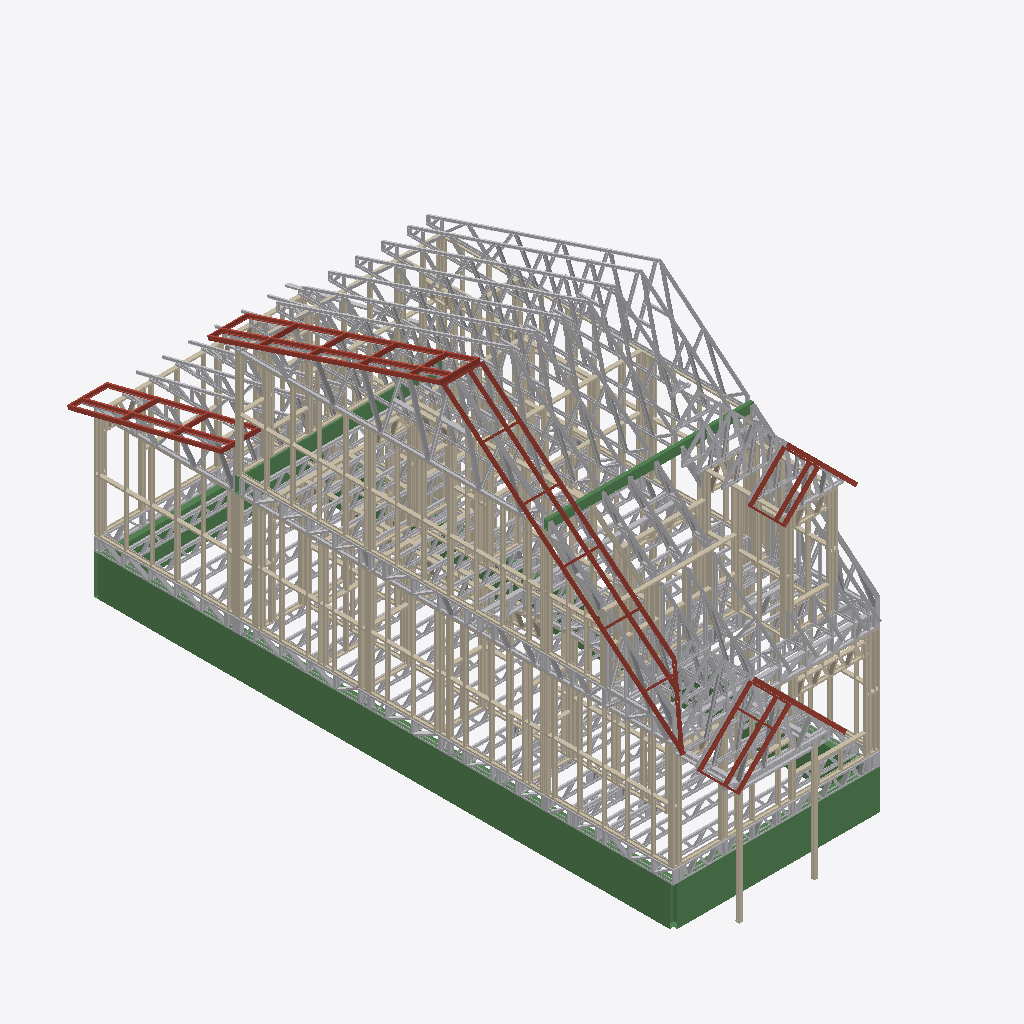
Isometric view of an IFC building model (IFC-SPF (STEP), schema IFC2X3, length unit millimetre), seen from the south-west, elements coloured by IFC class (only those large enough to see are counted): 330 other elements (light grey), 49 walls (beige), 14 beams (green), 7 roofs (red-brown).
Extent 5.2 m × 15.6 m × 8.7 m (x, y, z). Storeys (2): Level 1 at 0.00 m; Level 2 at 2.85 m. Elements (1896): 1815 IfcBuildingElementProxy, 50 IfcWall, 24 IfcBeam, 7 IfcRoof.

HEADER;
FILE_DESCRIPTION(('ViewDefinition [CoordinationView]'),'2;1');
FILE_NAME('','2025-12-04T18:54:00',('Author','scottsdalesteelframes.com'),('Scottsdale'),'   ','ScotSteel','None');
FILE_SCHEMA(('IFC2X3'));
ENDSEC;
DATA;
#21=IFCPROJECT('$ty6h$PP0acoQ5LcFMkcLm',#5,'SCS Project',$,$,$,$,(#11),#20);
#33242=IFCSITE('FzBkavPgLaMng7LkHIHeNG',#5,'Default Site','',$,$,$,$,.ELEMENT.,$,$,$,$,$);
#33244=IFCBUILDING('e4NgUIP1mqgbzM_ls2NIDW',#5,'Default Building','',$,$,$,$,.ELEMENT.,$,$,$);
#33246=IFCBUILDINGSTOREY('Lo0vFMW9JqEXaa8X0$osdm',#5,'Level 1','',$,$,$,$,.ELEMENT.,0.0);
#33248=IFCBUILDINGSTOREY('9sq27ieTPa_aSyKi4T8$em',#5,'Level 2','',$,$,$,$,.ELEMENT.,2851.2);
#33201=IFCBEAM('9jfLkSshgqgCefA4LuEn7G',#5,'Beam11.1','Item 1',$,#33198,#33200,$);
#4567=IFCWALL('58DykvWLpqQSaIrsn7fq80',#5,'W74','',$,$,$,$);
#33137=IFCBEAM('t0AWaTd5MKgCQdEbcXjRA0',#5,'Beam8.1','Item 1',$,#33134,#33136,$);
#14008=IFCROOF('AOv$8bB9NKI5FrRGytIw80',#5,'R.13','',$,$,$,$,$);
#4147=IFCWALL('sJpIogemUKEkYnzypfjz20',#5,'W381','',$,$,$,$);
#6523=IFCWALL('FdQkUMpOM4cqXVPxhCkY2G',#5,'W381aaa','',$,$,$,$);
#6035=IFCWALL('6pe$twOheqYL0mqycq3KYG',#5,'W381aa','',$,$,$,$);
#11444=IFCWALL('3sA2Ps48Fqc0XUsec13O6W',#5,'W296','',$,$,$,$);
#13657=IFCROOF('qM4y_zenLacKVgzjcGbfhG',#5,'R.2','',$,$,$,$,$);
#11924=IFCWALL('rhya$sni1qArlHRjmXZIOG',#5,'W65','',$,$,$,$);
#10484=IFCWALL('CcuTQLLrwqYMTTf93X$Vhm',#5,'W293','',$,$,$,$);
#6755=IFCWALL('1xXQXlAACKQgX6RZLEkBK0',#5,'W174a','',$,$,$,$);
#13312=IFCWALL('uNc3slasf4MlF3uiI5z6vm',#5,'W296aa','',$,$,$,$);
#5851=IFCWALL('bf0IkGkzTqM$3s3ZiXYoWm',#5,'W381a','',$,$,$,$);
#1235=IFCWALL('b5P74sEVgqQNhFD81OGTVG',#5,'W162','',$,$,$,$);
#7279=IFCWALL('8PHf8ATgcqkiy61EcEXNhm',#5,'W70a','',$,$,$,$);
#7739=IFCWALL('sPKgSFmcTq_uCN$QTmnYg0',#5,'W282','',$,$,$,$);
#8476=IFCWALL('vNTjYDQ9f4ETcG5bAvkOQG',#5,'W286','',$,$,$,$);
#11016=IFCWALL('c$s_fdPzCao8kr4b3jV$jW',#5,'W294','',$,$,$,$);
#3731=IFCWALL('a21ipsoQ14EIr2$ZsuIRg0',#5,'W174','',$,$,$,$);
#13532=IFCROOF('KG17x3QSmKYW_WSeV407wm',#5,'R.1','',$,$,$,$,$);
#511=IFCWALL('SzrlORuYLK_ahYsxiG_Lmm',#5,'W161','',$,$,$,$);
#8132=IFCWALL('PMFpBS2ZRaQss7iqN_hnF0',#5,'W284','',$,$,$,$);
#13176=IFCWALL('1$7aqI5f7a6FIdZ_EuYC_m',#5,'W296a','',$,$,$,$);
#2319=IFCWALL('K1N7VThpUqALP6whVlmCH0',#5,'W170','',$,$,$,$);
#8892=IFCWALL('KujrrddHrqQhsdez0ne5rW',#5,'W288','',$,$,$,$);
#11788=IFCWALL('_tpoQBmQfqc8YIXz4w9dXW',#5,'W64','',$,$,$,$);
#9464=IFCWALL('9wW2t_tmsq2RN0vfGA6FzG',#5,'W290','',$,$,$,$);
#12516=IFCWALL('fxAs4lUdhKIHWaYG6Ra7d0',#5,'W66','',$,$,$,$);
#13830=IFCROOF('DbxPnFivC46Gx4DEywLTW0',#5,'R.5','',$,$,$,$,$);
#33009=IFCBEAM('g5qANTNl24Mo8vEc66yugG',#5,'Beam4.1','Item 1',$,#33006,#33008,$);
#32873=IFCBEAM('z4STcm8QNqs3hwqk_7DHR0',#5,'Beam1.1','Item 1',$,#32870,#32872,$);
#18724=IFCBUILDINGELEMENTPROXY('R_ysCz_0ZakS7Rgp_ksQxG',#5,'L2-RT9.3','Item 3',$,#18723,#18719,$,$);
#6267=IFCWALL('G$_5H7yrbKU8vD642HZG60',#5,'W175aaa','',$,$,$,$);
#10168=IFCWALL('9FNo$j0UMK6M66dF6pzwNm',#5,'W292','',$,$,$,$);
#11308=IFCWALL('79IFAjKjXaIXa5luLr9hPm',#5,'W295','',$,$,$,$);
#33073=IFCBEAM('gbruE9TGS42WpKSC7JDVyW',#5,'Beam5.1','Item 1',$,#33070,#33072,$);
#32973=IFCBEAM('ytIXfKkMjKINdfuAfg_C$G',#5,'Beam2.3','Item 3',$,#32970,#32972,$);
#33217=IFCBEAM('Thblh1FJjaMRGcWU7lRFi0',#5,'Beam11.2','Item 2',$,#33214,#33216,$);
#10008=IFCWALL('V$nsliTqzacdbZNJW6JmP0',#5,'W291','',$,$,$,$);
#12736=IFCWALL('AqYLuY$Eqa2_rlLNGpCS50',#5,'W66a','',$,$,$,$);
#13931=IFCROOF('zzVS7HscSqM5iKatl0I6L0',#5,'R.8','',$,$,$,$,$);
#12968=IFCWALL('kVggZtftsqoZmwtdkuKfwm',#5,'W66b','',$,$,$,$);
#20258=IFCBUILDINGELEMENTPROXY('JOY0t$f20425qMIURs91F0',#5,'L2-RT2.1','Item 1',$,#20257,#20253,$,$);
#171=IFCWALL('yejHSzNAIKQzFnrfTim79m',#5,'W156','',$,$,$,$);
#22702=IFCBUILDINGELEMENTPROXY('zuhq1COCZagSujbIX1haEm',#5,'L2-RT1.1','Item 1',$,#22701,#22697,$,$);
#283=IFCWALL('CvgsIl8Keqs7D0SOKHXly0',#5,'W158','',$,$,$,$);
#19148=IFCBUILDINGELEMENTPROXY('F4e3dzoPQqsmFgliSL3hPW',#5,'L2-RT7.1','Item 1',$,#19147,#19143,$,$);
#4455=IFCWALL('Cjq_YnxA5Kc0mOZjMdALi0',#5,'W70','',$,$,$,$);
#20036=IFCBUILDINGELEMENTPROXY('RGMbKvVtvawYpd4y_xkLwW',#5,'L2-RT3.1','Item 1',$,#20035,#20031,$,$);
#19370=IFCBUILDINGELEMENTPROXY('EKqxmhyEL4YurY_jae_p0G',#5,'L2-RT6.1','Item 1',$,#19369,#19365,$,$);
#19814=IFCBUILDINGELEMENTPROXY('LcxbX2v4eKMVDLSXoHbZcW',#5,'L2-RT4.1','Item 1',$,#19813,#19809,$,$);
#19592=IFCBUILDINGELEMENTPROXY('388h1FNK3qMa1kxvEgZkhW',#5,'L2-RT5.1','Item 1',$,#19591,#19587,$,$);
#8756=IFCWALL('2crRo2jORKgQGcKHr2LXyG',#5,'W287','',$,$,$,$);
#59=IFCWALL('JcZVWXrncqM$2OhHVmP27m',#5,'W153','',$,$,$,$);
#5407=IFCWALL('9p9T4zNo6qAxrkVYCq5kKG',#5,'W37','',$,$,$,$);
#5331=IFCWALL('o5AWrg47s4AXMO9IwTWFP0',#5,'W36','',$,$,$,$);
#18714=IFCBUILDINGELEMENTPROXY('Cx60KZlmw46mA37U6IBa2W',#5,'L2-RT9.2','Item 2',$,#18713,#18709,$,$);
#19834=IFCBUILDINGELEMENTPROXY('reVlaVOcnqMhWV80hRHSNG',#5,'L2-RT4.3','Item 3',$,#19833,#19829,$,$);
#18946=IFCBUILDINGELEMENTPROXY('LxHhXJTft4I2ZBL9l__Vy0',#5,'L2-RT8.3','Item 3',$,#18945,#18941,$,$);
#3079=IFCWALL('eyMacM_Z6qUn4Jx4e7S7d0',#5,'W171','',$,$,$,$);
#20056=IFCBUILDINGELEMENTPROXY('gK5xJEYAiacgyd4CH2x9Wm',#5,'L2-RT3.3','Item 3',$,#20055,#20051,$,$);
#19612=IFCBUILDINGELEMENTPROXY('L44UfFO3xqEhCXEhMF7boG',#5,'L2-RT5.3','Item 3',$,#19611,#19607,$,$);
#22722=IFCBUILDINGELEMENTPROXY('NkM5lthzEKkjD3YO4J6Y_G',#5,'L2-RT1.3','Item 3',$,#22721,#22717,$,$);
#1975=IFCWALL('VwBPuvrdsqArijyID5RRx0',#5,'W167','',$,$,$,$);
#20278=IFCBUILDINGELEMENTPROXY('5GLX_aMHMaIPsT6dx5aQiG',#5,'L2-RT2.3','Item 3',$,#20277,#20273,$,$);
#6999=IFCWALL('QIVtLYTlE4IgcXADCBoNlm',#5,'W175b','',$,$,$,$);
#19390=IFCBUILDINGELEMENTPROXY('LtqMK3Q2tK6eA7IrKia5O0',#5,'L2-RT6.3','Item 3',$,#19389,#19385,$,$);
#19168=IFCBUILDINGELEMENTPROXY('ahOboP86uqkVVfDY03HwaW',#5,'L2-RT7.3','Item 3',$,#19167,#19163,$,$);
#399=IFCWALL('yxdpxmVEkq6IjZq1Bt$8c0',#5,'W160','',$,$,$,$);
#14398=IFCBUILDINGELEMENTPROXY('d4LphVprJqswFP2_15$jPW',#5,'L2-P10.1','Item 1',$,#14397,#14393,$,$);
#19158=IFCBUILDINGELEMENTPROXY('QLEN5JOlYq6594J$iUTRMW',#5,'L2-RT7.2','Item 2',$,#19157,#19153,$,$);
#19602=IFCBUILDINGELEMENTPROXY('F8TG5T51o4oCKzo2DUNg90',#5,'L2-RT5.2','Item 2',$,#19601,#19597,$,$);
#22712=IFCBUILDINGELEMENTPROXY('nkVKeHhAVqYPGf1LxDsQvW',#5,'L2-RT1.2','Item 2',$,#22711,#22707,$,$);
#19380=IFCBUILDINGELEMENTPROXY('S2rXmZ$lLK2K0D2ObenHbG',#5,'L2-RT6.2','Item 2',$,#19379,#19375,$,$);
#20268=IFCBUILDINGELEMENTPROXY('jcxq3_PMCa2425ZduAUu5m',#5,'L2-RT2.2','Item 2',$,#20267,#20263,$,$);
#19824=IFCBUILDINGELEMENTPROXY('Ww_ZzrlL3aEbfoZGQ06iWG',#5,'L2-RT4.2','Item 2',$,#19823,#19819,$,$);
#8340=IFCWALL('zuSR4P4rYqsT_NOyUyD2s0',#5,'W285','',$,$,$,$);
#20482=IFCBUILDINGELEMENTPROXY('WPkdiga2baApSsSNy$9wCW',#5,'L2-RT28.1','Item 1',$,#20481,#20477,$,$);
#32957=IFCBEAM('9VfRkLCWAakpqhTjqF4$M0',#5,'Beam2.2','Item 2',$,#32954,#32956,$);
#29556=IFCBUILDINGELEMENTPROXY('IMXYr8pO14Qxl8tLV3Yq0W',#5,'L2-P4.2','Item 2',$,#29555,#29551,$,$);
#14408=IFCBUILDINGELEMENTPROXY('mBld85BpHa_flCyTFWj72G',#5,'L2-P10.2','Item 2',$,#14407,#14403,$,$);
#5643=IFCWALL('veXEo93j4KAIMBTgxdAP60',#5,'W175aa','',$,$,$,$);
#20046=IFCBUILDINGELEMENTPROXY('YQRZnFK26aABPUzYOUL0kW',#5,'L2-RT3.2','Item 2',$,#20045,#20041,$,$);
#20850=IFCBUILDINGELEMENTPROXY('0B4FOA1ehaMSm9_$eX_sY0',#5,'L2-RT24.1','Item 1',$,#20849,#20845,$,$);
#3891=IFCWALL('p0qjSYRJlK20YSh73BDtEW',#5,'W175','',$,$,$,$);
#31882=IFCBUILDINGELEMENTPROXY('sehxjKhHWKA8JpXLBQh4ZG',#5,'L2-T10.1','Item 1',$,#31881,#31877,$,$);
#14205=IFCROOF('ICRnyi2i74UxyeFygOOppm',#5,'R.17','',$,$,$,$,$);
#17656=IFCBUILDINGELEMENTPROXY('XlQg1Q7Lj42QBPJb4OpTQ0',#5,'L1-RT1.2','Item 2',$,#17655,#17651,$,$);
#17910=IFCBUILDINGELEMENTPROXY('lr42ye2X3Kcyb1sVI_FWRG',#5,'L1-RT3.1','Item 1',$,#17909,#17905,$,$);
#21480=IFCBUILDINGELEMENTPROXY('xgbwC$5eF4o46y0HUsa0f0',#5,'L2-RT18.1','Item 1',$,#21479,#21475,$,$);
#27608=IFCBUILDINGELEMENTPROXY('QPFPa$J$646Sn8ju9N6NqG',#5,'L1-T1.1','Item 1',$,#27607,#27603,$,$);
#18042=IFCBUILDINGELEMENTPROXY('RMWj8gYj2Kgg6hpC4bUbMm',#5,'L1-RT4.1','Item 1',$,#18041,#18037,$,$);
#20758=IFCBUILDINGELEMENTPROXY('wp3VhyeXnKAINgvEb$Wzq0',#5,'L2-RT25.1','Item 1',$,#20757,#20753,$,$);
#27618=IFCBUILDINGELEMENTPROXY('PU9EsFCw64EAnqbLtOemrW',#5,'L1-T1.2','Item 2',$,#27617,#27613,$,$);
#2183=IFCWALL('nsYek0n7sq62Oihsn$peMm',#5,'W169','',$,$,$,$);
#22926=IFCBUILDINGELEMENTPROXY('qGswzc1Y3qY6RqJaT1jVFm',#5,'L2-RT19.1','Item 1',$,#22925,#22921,$,$);
#18884=IFCBUILDINGELEMENTPROXY('L2WC0LnQma_0c7a06gW9_m',#5,'L2-RT9.19','Item 19',$,#18883,#18879,$,$);
#15752=IFCBUILDINGELEMENTPROXY('QpeIIH4u_KsbqzCwJQxcU0',#5,'L2-T11.1','Item 1',$,#15751,#15747,$,$);
#5483=IFCWALL('CIOwywXEw4MWLxqIHh$FDG',#5,'W175a','',$,$,$,$);
#27812=IFCBUILDINGELEMENTPROXY('GY5Wu5kIQKM08cStifdeoW',#5,'L1-P11.1','Item 1',$,#27811,#27807,$,$);
#29740=IFCBUILDINGELEMENTPROXY('85ttZCsTL4cD$Xf5s41070',#5,'L2-P2.2','Item 2',$,#29739,#29735,$,$);
#18864=IFCBUILDINGELEMENTPROXY('4SEBLSINKq_HLJhcJNZMrW',#5,'L2-RT9.17','Item 17',$,#18863,#18859,$,$);
#32740=IFCBUILDINGELEMENTPROXY('3mAfk6FRnaoeHMss9gQfhG',#5,'L2-RT20.1','Item 1',$,#32739,#32735,$,$);
#28154=IFCBUILDINGELEMENTPROXY('1eaghCoQB4IlokbAajAZOW',#5,'L2-T19.1','Item 1',$,#28153,#28149,$,$);
#27822=IFCBUILDINGELEMENTPROXY('rVgPf8AF$q_jRceSy2WP3G',#5,'L1-P11.2','Item 2',$,#27821,#27817,$,$);
#29278=IFCBUILDINGELEMENTPROXY('uKCTr3zReqk66G2RrGtRVG',#5,'L2-P3.2','Item 2',$,#29277,#29273,$,$);
#11652=IFCWALL('lsTrx5y2gq2XxFaWm1rus0',#5,'W300','',$,$,$,$);
#14306=IFCROOF('_rTF0EdbWq6$QJfMc_eqaW',#5,'R.21','',$,$,$,$,$);
#21058=IFCBUILDINGELEMENTPROXY('UZ4fQcmcjagdrqMEAj2d7m',#5,'L2-Ga1.3','Item 3',$,#21057,#21053,$,$);
#21808=IFCBUILDINGELEMENTPROXY('jF3AO0q$qacxiJaQtcroaG',#5,'L2-RT14.1','Item 1',$,#21807,#21803,$,$);
#21726=IFCBUILDINGELEMENTPROXY('jVdnYZeCm4IEMAzDmZHAQG',#5,'L2-RT15.1','Item 1',$,#21725,#21721,$,$);
#33025=IFCBEAM('xasAZnKalaoPAnCqazBz4W',#5,'Beam4.2','Item 2',$,#33022,#33024,$);
#21644=IFCBUILDINGELEMENTPROXY('2dET0$s1aKw5yhZ3OR0HOG',#5,'L2-RT16.1','Item 1',$,#21643,#21639,$,$);
#23428=IFCBUILDINGELEMENTPROXY('jsEdhQeVpqoa8$RPyUtpqW',#5,'L1-T24.1','Item 1',$,#23427,#23423,$,$);
#32084=IFCBUILDINGELEMENTPROXY('l_wSTLFFYakS35vvhprJYW',#5,'L1-T2.1','Item 1',$,#32083,#32079,$,$);
#15954=IFCBUILDINGELEMENTPROXY('O0zQH6i2VK2aejq9w9uqsG',#5,'L2-T12.1','Item 1',$,#15953,#15949,$,$);
#20666=IFCBUILDINGELEMENTPROXY('CHWRSwmYY4Y0GEpONyI0d0',#5,'L2-RT26.1','Item 1',$,#20665,#20661,$,$);
#14842=IFCBUILDINGELEMENTPROXY('sVNhbXXD$qISIz5exXTVuG',#5,'L2-T2.1','Item 1',$,#14841,#14837,$,$);
#28614=IFCBUILDINGELEMENTPROXY('yyPxrmfr0q_y$XjUQIRLt0',#5,'C2.2','Item 2',$,#28613,#28609,$,$);
#23832=IFCBUILDINGELEMENTPROXY('Z93VNzH_xaU_8LNynVL92W',#5,'L1-T22.1','Item 1',$,#23831,#23827,$,$);
#33153=IFCBEAM('4V5pewAM$4ciUpvs$rvOom',#5,'Beam8.2','Item 2',$,#33150,#33152,$);
#25044=IFCBUILDINGELEMENTPROXY('ePhQcQPwTacwUuxRLJqF3W',#5,'L1-T16.1','Item 1',$,#25043,#25039,$,$);
#23630=IFCBUILDINGELEMENTPROXY('Z1bozFEGX4oA7IMdVWGMvm',#5,'L1-T23.1','Item 1',$,#23629,#23625,$,$);
#27386=IFCBUILDINGELEMENTPROXY('FM4VVE2CZawYBovIe6ufPm',#5,'L1-T3.1','Item 1',$,#27385,#27381,$,$);
#28356=IFCBUILDINGELEMENTPROXY('bzx13EAQ3KguVJ86cGa5oW',#5,'L2-T18.1','Item 1',$,#28355,#28351,$,$);
#18174=IFCBUILDINGELEMENTPROXY('LMwmSRSdWacSIOPDlQwJeW',#5,'L1-RT5.1','Item 1',$,#18173,#18169,$,$);
#21282=IFCBUILDINGELEMENTPROXY('T4wnp0H_6qcQtT3k6HZlD0',#5,'L2-Ga3.1','Item 1',$,#21281,#21277,$,$);
#29546=IFCBUILDINGELEMENTPROXY('nBFjfF_7oqIeAUeNXkoMVW',#5,'L2-P4.1','Item 1',$,#29545,#29541,$,$);
#20438=IFCBUILDINGELEMENTPROXY('v06SVpIsGK6SwEw4wG_sBW',#5,'L2-RT2.19','Item 19',$,#20437,#20433,$,$);
#20216=IFCBUILDINGELEMENTPROXY('RjEmsHPwJq2xXkK3LToeam',#5,'L2-RT3.19','Item 19',$,#20215,#20211,$,$);
#31096=IFCBUILDINGELEMENTPROXY('yezj5aVlYKg$FHnXrd1qXm',#5,'L1-P4.2','Item 2',$,#31095,#31091,$,$);
#22882=IFCBUILDINGELEMENTPROXY('bfPV4fJmS4_6_qzRYotfHG',#5,'L2-RT1.19','Item 19',$,#22881,#22877,$,$);
#27164=IFCBUILDINGELEMENTPROXY('gvOpoSClY4YH_eCPcHI7Qm',#5,'L1-T4.1','Item 1',$,#27163,#27159,$,$);
#30018=IFCBUILDINGELEMENTPROXY('5SiB7cVcy467pCSe3jfnoG',#5,'L1-P5.2','Item 2',$,#30017,#30013,$,$);
#28366=IFCBUILDINGELEMENTPROXY('QmkQB4JGyKEMXO253fu5p0',#5,'L2-T18.2','Item 2',$,#28365,#28361,$,$);
#19550=IFCBUILDINGELEMENTPROXY('bizmCh3rDqIbW__x1S8Atm',#5,'L2-RT6.19','Item 19',$,#19549,#19545,$,$);
#18844=IFCBUILDINGELEMENTPROXY('1FjSnfjYoKsi$ag_GLPTFG',#5,'L2-RT9.15','Item 15',$,#18843,#18839,$,$);
#28164=IFCBUILDINGELEMENTPROXY('uuuiXGmDI4YZzz9i0adOHm',#5,'L2-T19.2','Item 2',$,#28163,#28159,$,$);
#19328=IFCBUILDINGELEMENTPROXY('dDx3kJoyQ4254oSJn5_sIm',#5,'L2-RT7.19','Item 19',$,#19327,#19323,$,$);
#19772=IFCBUILDINGELEMENTPROXY('F7_VxYrIDakmY6RRATraSG',#5,'L2-RT5.19','Item 19',$,#19771,#19767,$,$);
#19994=IFCBUILDINGELEMENTPROXY('pjiaqKlVeKMtoHMICUtfBm',#5,'L2-RT4.19','Item 19',$,#19993,#19989,$,$);
#15964=IFCBUILDINGELEMENTPROXY('FEV0Gf7XKaoRR6TOLp6JQ0',#5,'L2-T12.2','Item 2',$,#15963,#15959,$,$);
#16974=IFCBUILDINGELEMENTPROXY('R4As2LxCVaky9Pj99tDD2m',#5,'L2-T17.2','Item 2',$,#16973,#16969,$,$);
#21160=IFCBUILDINGELEMENTPROXY('u7zBivFRdqoJHKyLZOKykW',#5,'L2-Ga2.1','Item 1',$,#21159,#21155,$,$);
#18874=IFCBUILDINGELEMENTPROXY('okzkd91A_akC3z8zC$$GHG',#5,'L2-RT9.18','Item 18',$,#18873,#18869,$,$);
#16358=IFCBUILDINGELEMENTPROXY('edVJvAIMlqUcN68tlc2Ky0',#5,'L2-T14.1','Item 1',$,#16357,#16353,$,$);
#30008=IFCBUILDINGELEMENTPROXY('htlgGf78RKEFGdDyGBUJnW',#5,'L1-P5.1','Item 1',$,#30007,#30003,$,$);
#31086=IFCBUILDINGELEMENTPROXY('a78Qus8Lnao3V3t3I5vcKm',#5,'L1-P4.1','Item 1',$,#31085,#31081,$,$);
#16570=IFCBUILDINGELEMENTPROXY('ykjA4K4RRK6TinjlXohL3m',#5,'L2-T15.2','Item 2',$,#16569,#16565,$,$);
#16762=IFCBUILDINGELEMENTPROXY('4xAUrCaJWqEkHt5ddgTEom',#5,'L2-T16.1','Item 1',$,#16761,#16757,$,$);
#16964=IFCBUILDINGELEMENTPROXY('ThrjPNCGRaQSUOif5ks7iG',#5,'L2-T17.1','Item 1',$,#16963,#16959,$,$);
#17168=IFCBUILDINGELEMENTPROXY('wDSHzb1LBakPH2bFZEEA1W',#5,'L2-T3.1','Item 1',$,#17167,#17163,$,$);
#14610=IFCBUILDINGELEMENTPROXY('KJCqmBrc4qA4l3xU8bPDDW',#5,'L2-T1.2','Item 2',$,#14609,#14605,$,$);
#22570=IFCBUILDINGELEMENTPROXY('HWig67yDOKIGkrzyPFkUNW',#5,'L1-RT9.1','Item 1',$,#22569,#22565,$,$);
#23146=IFCBUILDINGELEMENTPROXY('rve0qMnKiK6fx30y0y2pZG',#5,'L1-P12.2','Item 2',$,#23145,#23141,$,$);
#32094=IFCBUILDINGELEMENTPROXY('m7hyFkttHaM5Ba5LWx0by0',#5,'L1-T2.2','Item 2',$,#32093,#32089,$,$);
#15590=IFCBUILDINGELEMENTPROXY('dCjmWZGxmagkb91yjf94_W',#5,'L2-T8.1','Item 1',$,#15589,#15585,$,$);
#16156=IFCBUILDINGELEMENTPROXY('7w9R9WuKXqAPpI_7ncpjlm',#5,'L2-T13.1','Item 1',$,#16155,#16151,$,$);
#21342=IFCBUILDINGELEMENTPROXY('VVRpPyAL94IuaYlm2j4X3W',#5,'L2-Ga3.7','Item 7',$,#21341,#21337,$,$);
#23136=IFCBUILDINGELEMENTPROXY('bf01Tb39IKIU_h6lcLUy30',#5,'L1-P12.1','Item 1',$,#23135,#23131,$,$);
#24034=IFCBUILDINGELEMENTPROXY('WLIs_qz7WKg$Mr4ktlpzlG',#5,'L1-T21.1','Item 1',$,#24033,#24029,$,$);
#17178=IFCBUILDINGELEMENTPROXY('kvU4IpKBNK6y9mEtnytnC0',#5,'L2-T3.2','Item 2',$,#17177,#17173,$,$);
#30604=IFCBUILDINGELEMENTPROXY('lpePHxuVTqsWWS5aJ6ozdG',#5,'L1-P1.2','Item 2',$,#30603,#30599,$,$);
#22252=IFCBUILDINGELEMENTPROXY('TZ43DMWubqoqhcrIUIUO3W',#5,'L2-Ga8.1','Item 1',$,#22251,#22247,$,$);
#16368=IFCBUILDINGELEMENTPROXY('kPlVLz1D4Ks5PF$3kVymVm',#5,'L2-T14.2','Item 2',$,#16367,#16363,$,$);
#27396=IFCBUILDINGELEMENTPROXY('a1ntWM6UxqoTbs90FbtPOm',#5,'L1-T3.2','Item 2',$,#27395,#27391,$,$);
#22476=IFCBUILDINGELEMENTPROXY('lLi85ZW_5a6Gp_KzhG5QSm',#5,'L2-Ga10.1','Item 1',$,#22475,#22471,$,$);
#29412=IFCBUILDINGELEMENTPROXY('p52If1jwSqI_pkDZD0fZ$G',#5,'L2-P1.2','Item 2',$,#29411,#29407,$,$);
#30162=IFCBUILDINGELEMENTPROXY('4fZ0pUzm14YA4i9JDwV9gG',#5,'L1-P2.2','Item 2',$,#30161,#30157,$,$);
#22364=IFCBUILDINGELEMENTPROXY('VOnjIaZrKKk8IsOXP$ElKm',#5,'L2-Ga9.1','Item 1',$,#22363,#22359,$,$);
#21180=IFCBUILDINGELEMENTPROXY('2XEUqneyias4qNairNTD0W',#5,'L2-Ga2.3','Item 3',$,#21179,#21175,$,$);
#30152=IFCBUILDINGELEMENTPROXY('Jb1IRy5c3qMlKB9yDPObkm',#5,'L1-P2.1','Item 1',$,#30151,#30147,$,$);
#19752=IFCBUILDINGELEMENTPROXY('Z0i$tUd6AaEsMJoT9M9qV0',#5,'L2-RT5.17','Item 17',$,#19751,#19747,$,$);
#21490=IFCBUILDINGELEMENTPROXY('RybUpmcOzKQHwTRl_HW0lW',#5,'L2-RT18.2','Item 2',$,#21489,#21485,$,$);
#16166=IFCBUILDINGELEMENTPROXY('zoGGaHDF94wyEWih3y5rZ0',#5,'L2-T13.2','Item 2',$,#16165,#16161,$,$);
#25650=IFCBUILDINGELEMENTPROXY('$F6VUQpG8KYqW9Qu_aYsEG',#5,'L1-T13.1','Item 1',$,#25649,#25645,$,$);
#29730=IFCBUILDINGELEMENTPROXY('YvEqFSRe2KUbpSCGsCb54m',#5,'L2-P2.1','Item 1',$,#29729,#29725,$,$);
#32518=IFCBUILDINGELEMENTPROXY('OmhISa437qE2Ql1pT6$M4G',#5,'L1-T9.1','Item 1',$,#32517,#32513,$,$);
#31350=IFCBUILDINGELEMENTPROXY('eGiiVoH9Eaop6lXYjC$WCG',#5,'L1-P3.2','Item 2',$,#31349,#31345,$,$);
#20512=IFCBUILDINGELEMENTPROXY('A79IlB_3MakGEToCA3gkUG',#5,'L2-RT28.4','Item 4',$,#20511,#20507,$,$);
#18854=IFCBUILDINGELEMENTPROXY('wxwH1AmZ6qQxn358ZStVGm',#5,'L2-RT9.16','Item 16',$,#18853,#18849,$,$);
#20196=IFCBUILDINGELEMENTPROXY('Gt2EpqbO6qMMSMGLh3ba4W',#5,'L2-RT3.17','Item 17',$,#20195,#20191,$,$);
#19974=IFCBUILDINGELEMENTPROXY('H1Pmf0r0cqc3V4vl6xjGS0',#5,'L2-RT4.17','Item 17',$,#19973,#19969,$,$);
#30594=IFCBUILDINGELEMENTPROXY('WZjghosWrq2FXXV3kvUjcm',#5,'L1-P1.1','Item 1',$,#30593,#30589,$,$);
#16772=IFCBUILDINGELEMENTPROXY('jNDGlY70qa25T2v$Ou6dtW',#5,'L2-T16.2','Item 2',$,#16771,#16767,$,$);
#9352=IFCWALL('igh9_jCR1akK2JzA6t7N90',#5,'W289','',$,$,$,$);
#20418=IFCBUILDINGELEMENTPROXY('UFNV97IGcaIaqr1M2vGQHm',#5,'L2-RT2.17','Item 17',$,#20417,#20413,$,$);
#26942=IFCBUILDINGELEMENTPROXY('Me_j7lJNnqk6ipWDvLnghG',#5,'L1-T5.1','Item 1',$,#26941,#26937,$,$);
#26720=IFCBUILDINGELEMENTPROXY('K$KCD09Vhq_UzP3L_ZnBym',#5,'L1-T7.1','Item 1',$,#26719,#26715,$,$);
#33089=IFCBEAM('NgPNMbm4WqcmsrpQ8iJRCm',#5,'Beam5.2','Item 2',$,#33086,#33088,$);
#19530=IFCBUILDINGELEMENTPROXY('pNkffgRSsawKJfk6$SnMYW',#5,'L2-RT6.17','Item 17',$,#19529,#19525,$,$);
#19792=IFCBUILDINGELEMENTPROXY('tyFo63lKfq6GHIuvAy3ww0',#5,'L2-RT5.21','Item 21',$,#19791,#19787,$,$);
#23438=IFCBUILDINGELEMENTPROXY('ukBMh6bkrKs6ME6gRudbsW',#5,'L1-T24.2','Item 2',$,#23437,#23433,$,$);
#14600=IFCBUILDINGELEMENTPROXY('4Lh5v$D_1qQXj2k3Xyi9em',#5,'L2-T1.1','Item 1',$,#14599,#14595,$,$);
#18824=IFCBUILDINGELEMENTPROXY('B7JxRUDkDac_6IDCjim$5W',#5,'L2-RT9.13','Item 13',$,#18823,#18819,$,$);
#22862=IFCBUILDINGELEMENTPROXY('bvQ0QVILWqMf5K9c4QWuem',#5,'L2-RT1.17','Item 17',$,#22861,#22857,$,$);
#24640=IFCBUILDINGELEMENTPROXY('iw4nAgk05KEwB9XhLATJo0',#5,'L1-T18.1','Item 1',$,#24639,#24635,$,$);
#31340=IFCBUILDINGELEMENTPROXY('WxEzwMri14ILMaWBOSQLJ0',#5,'L1-P3.1','Item 1',$,#31339,#31335,$,$);
ENDSEC;
